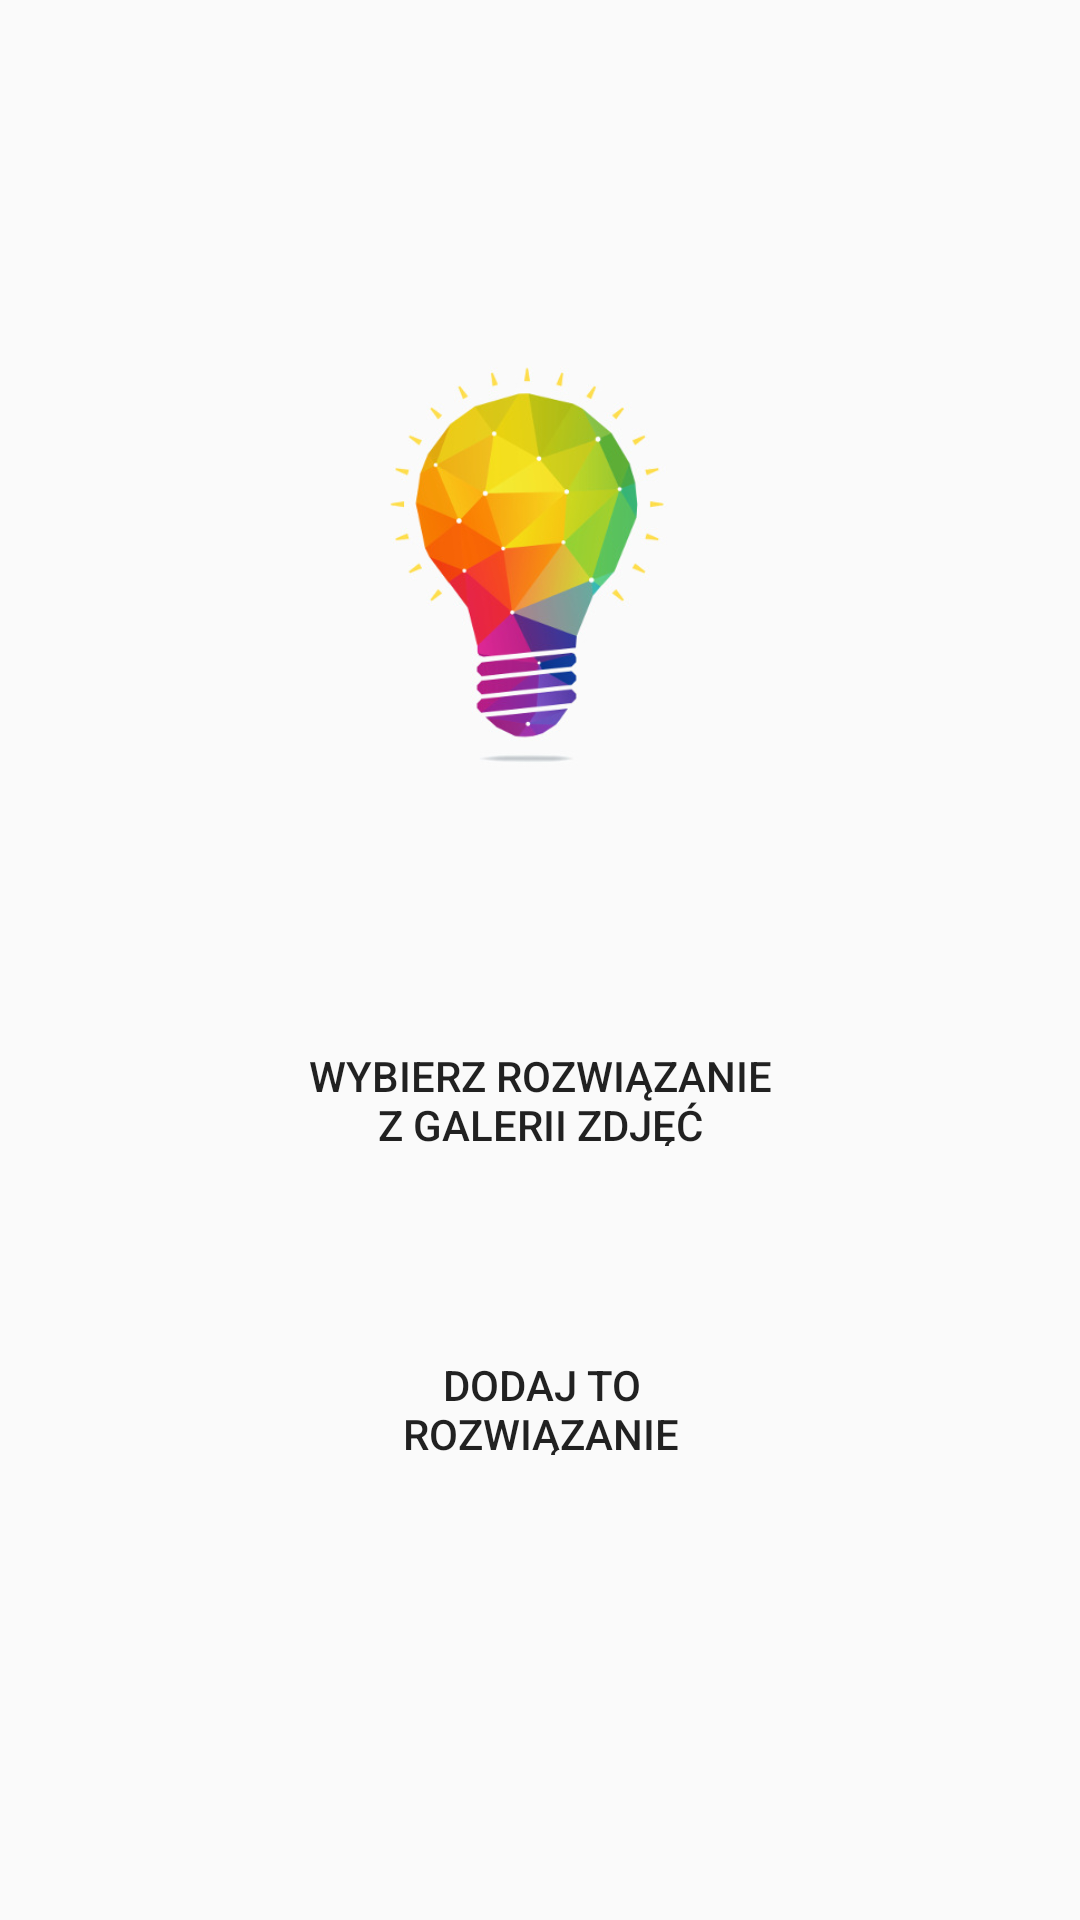

Android layout source for this screen:
<!-- AndroidManifest.xml: application theme AppTheme -->
<!-- res/layout/fragment_add_solution.xml -->
<?xml version="1.0" encoding="utf-8"?>
<androidx.constraintlayout.widget.ConstraintLayout xmlns:android="http://schemas.android.com/apk/res/android"
    xmlns:app="http://schemas.android.com/apk/res-auto"
    xmlns:tools="http://schemas.android.com/tools"
    android:layout_width="match_parent"
    android:layout_height="match_parent"
    android:layout_marginTop="100dp"
    tools:context=".AddSolutionFragment">


    <ImageView
        android:id="@+id/add_solution_image"
        android:layout_width="match_parent"
        android:layout_height="200dp"
        android:layout_marginLeft="50dp"
        android:layout_marginRight="50dp"
        android:layout_marginBottom="60dp"
        android:src="@drawable/idea"
        app:layout_constraintBottom_toTopOf="@+id/add_image_btn"
        app:layout_constraintEnd_toEndOf="parent"
        app:layout_constraintHorizontal_bias="0.5"
        app:layout_constraintStart_toStartOf="parent"
        tools:ignore="MissingConstraints" />

    <Button
        android:id="@+id/add_image_btn"
        android:layout_width="170dp"
        android:layout_height="43dp"
        android:layout_marginBottom="60dp"
        android:background="@color/myLightBlue"
        android:padding="5dp"
        android:text="@string/add_solution_gallery"
        android:textColor="@color/myVeryDarkBlue"
        app:layout_constraintBottom_toTopOf="@+id/upload_btn"
        app:layout_constraintEnd_toEndOf="parent"
        app:layout_constraintHorizontal_bias="0.5"
        app:layout_constraintStart_toStartOf="parent" />

    <Button
        android:id="@+id/upload_btn"
        android:layout_width="170dp"
        android:layout_height="43dp"
        android:layout_marginBottom="150dp"
        android:background="@color/myLightBlue"
        android:padding="5dp"
        android:text="@string/upload_solution"
        android:textColor="@color/myVeryDarkBlue"
        app:layout_constraintBottom_toBottomOf="parent"
        app:layout_constraintEnd_toEndOf="parent"
        app:layout_constraintHorizontal_bias="0.501"
        app:layout_constraintStart_toStartOf="parent" />


</androidx.constraintlayout.widget.ConstraintLayout>
<!-- resources referenced by this layout -->
<resources>
  <!-- drawable idea: jpg bitmap (drawable-v24, 31551 bytes) -->
  <string name="add_solution_gallery">Wybierz rozwiązanie z galerii zdjęć</string>
  <string name="upload_solution">Dodaj to rozwiązanie</string>
  <style name="AppTheme" parent="Theme.AppCompat.Light.DarkActionBar">
          
          <item name="colorPrimary">@color/myYellow</item>
          <item name="colorPrimaryDark">@color/myVeryDarkGreen</item>
          <item name="colorAccent">@color/myLightGreen</item>
          <item name="android:state_checked">@color/myMiddleGreen</item>
          <item name="backgroundColor">@color/myWhite</item>
      </style>
  <color name="myYellow">#ffda47</color>
  <color name="myVeryDarkGreen">#239023</color>
  <color name="myLightGreen">#8fde8f</color>
  <color name="myMiddleGreen">#6fdc6f</color>
  <color name="myWhite">#ffffff</color>
</resources>
